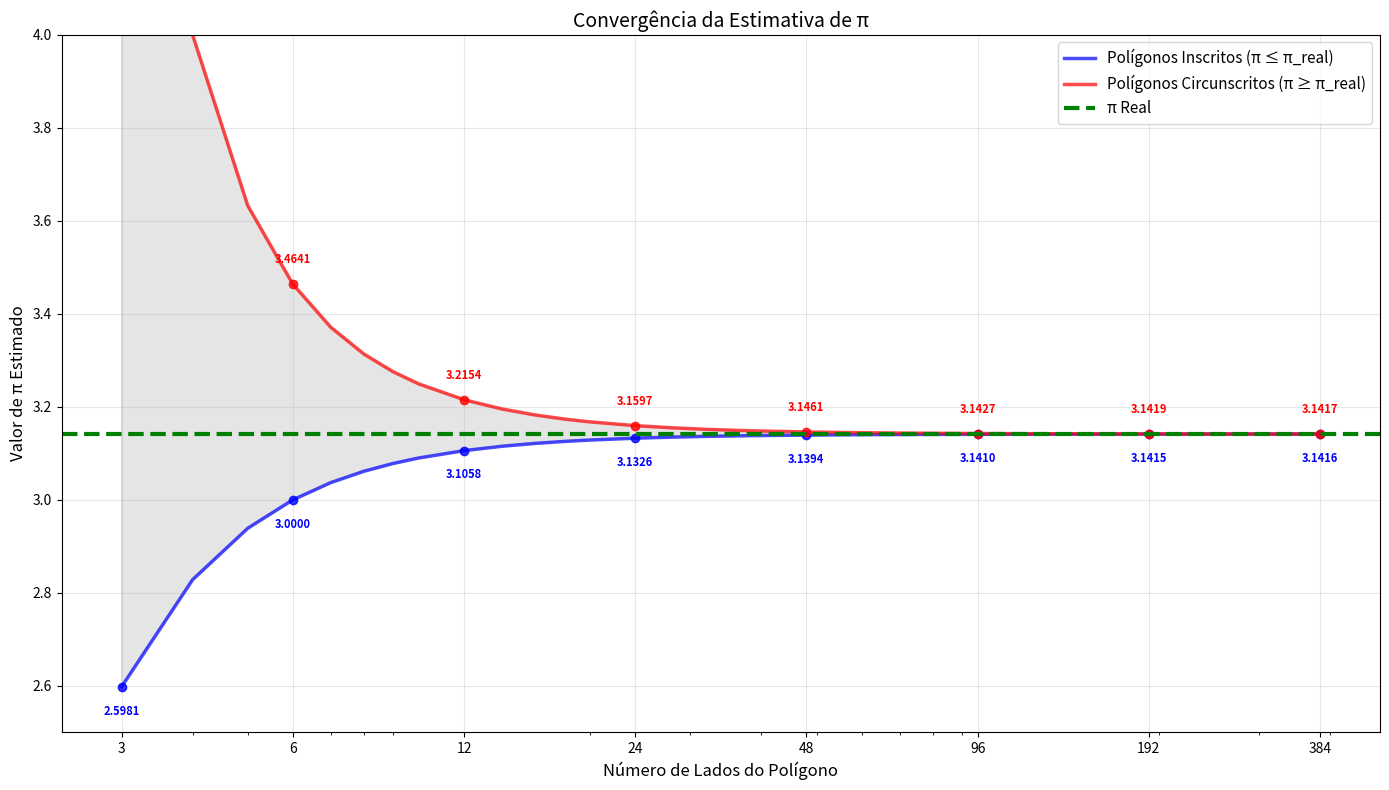
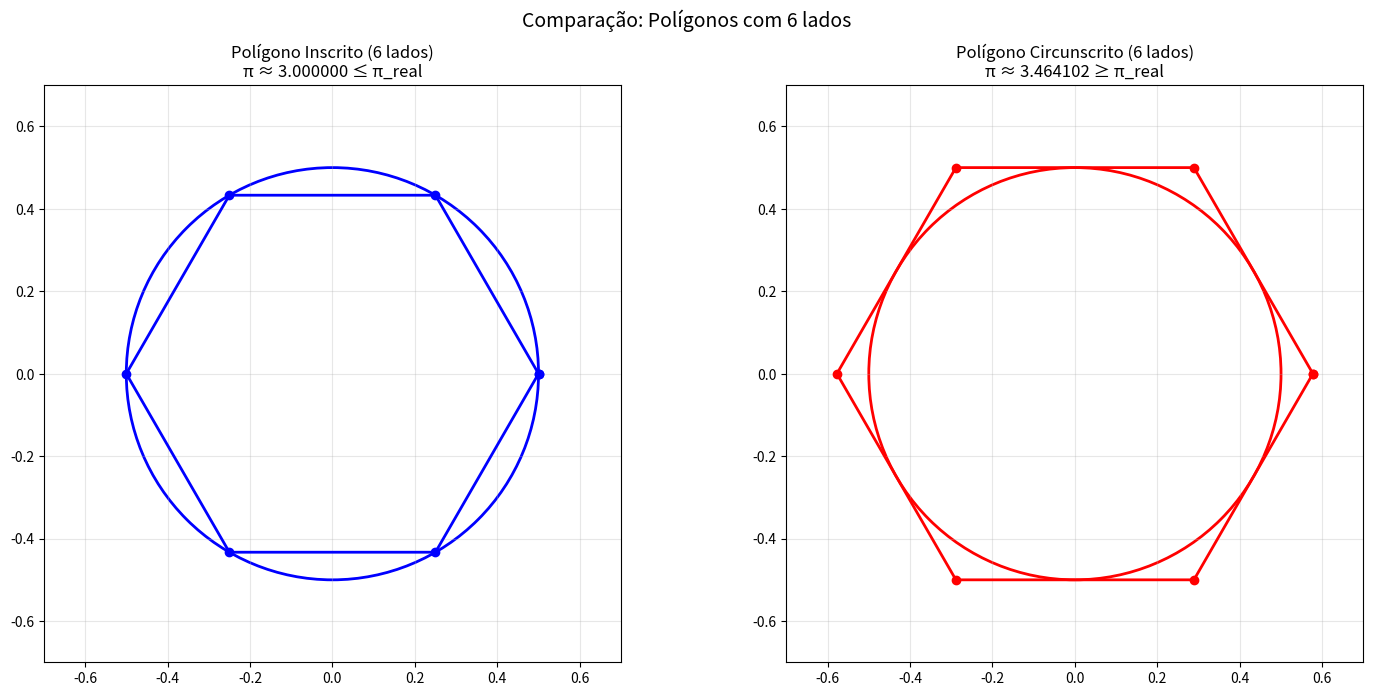
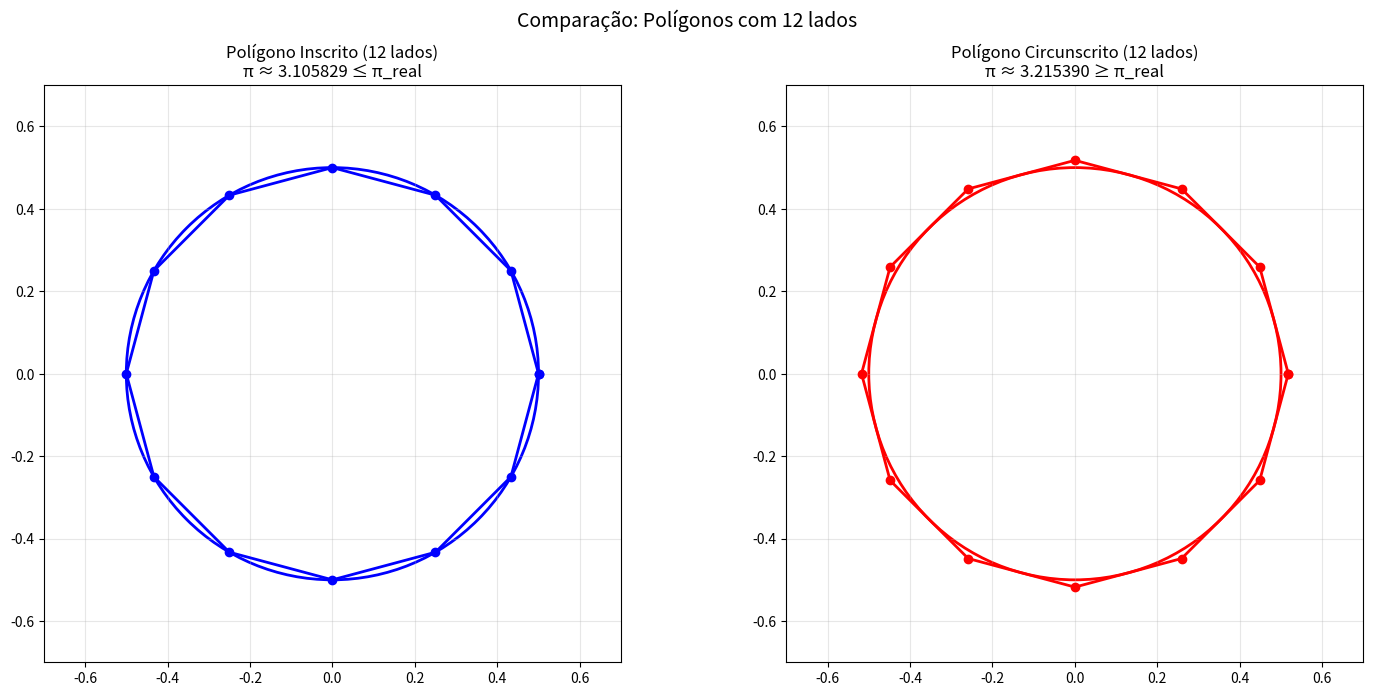
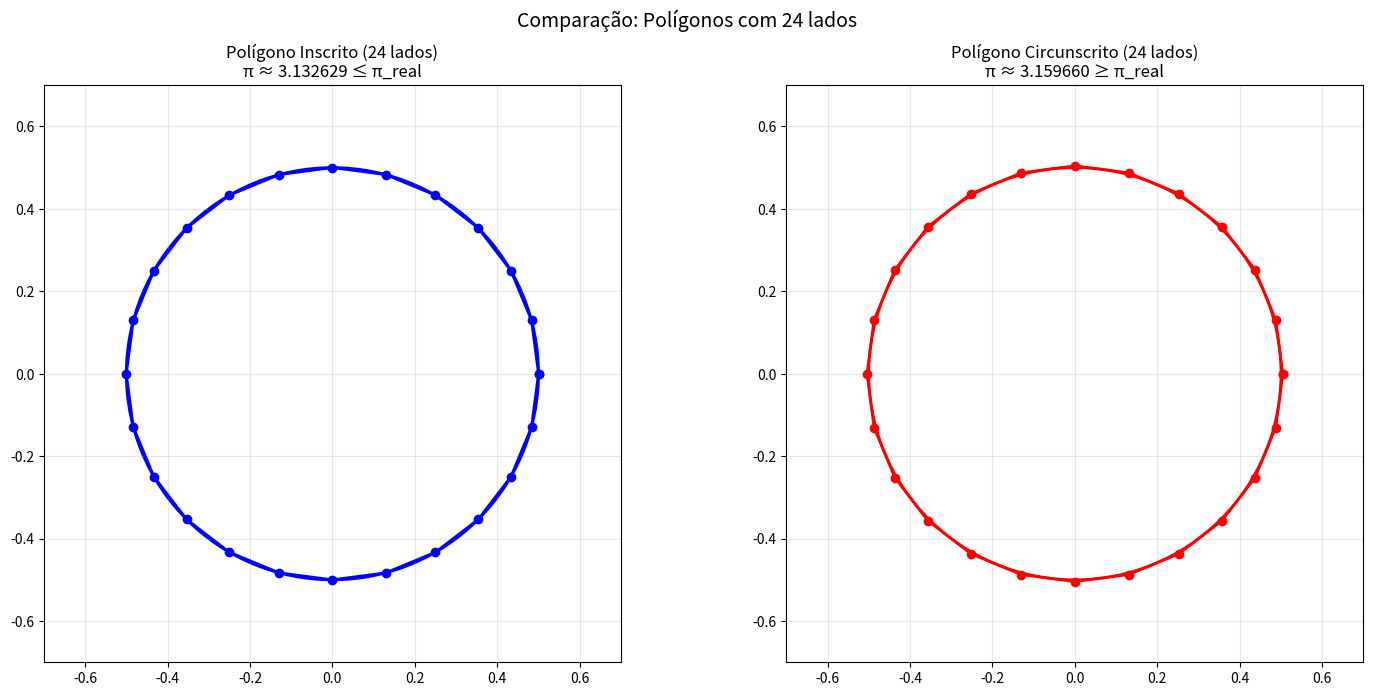

Recreate these plots in Python, in order.
"""
Estimador de π usando o método de polígonos inscritos e circunscritos
Baseado no método de Arquimedes
"""

import math
import matplotlib.pyplot as plt
import numpy as np
from matplotlib.gridspec import GridSpec

def estimar_pi_inscrito(num_lados):
    """
    Estima π usando polígonos inscritos (dentro do círculo)
    """
    if num_lados < 3:
        raise ValueError("Número de lados deve ser pelo menos 3")
    
    # Comprimento do lado do polígono inscrito
    # lado = sin(π/n)
    lado = math.sin(math.pi / num_lados)
    
    # Perímetro do polígono
    perimetro = num_lados * lado
    
    # π estimado = perímetro (já que diâmetro = 1)
    pi_estimado = perimetro
    
    return pi_estimado

def estimar_pi_circunscrito(num_lados):
    """
    Estima π usando polígonos circunscritos (fora do círculo)
    """
    if num_lados < 3:
        raise ValueError("Número de lados deve ser pelo menos 3")
    
    # Comprimento do lado do polígono circunscrito
    # lado = tan(π/n)
    lado = math.tan(math.pi / num_lados)
    
    # Perímetro do polígono
    perimetro = num_lados * lado
    
    # π estimado = perímetro (já que diâmetro = 1)
    pi_estimado = perimetro
    
    return pi_estimado

def gerar_tabela_resultados():
    """Gera uma tabela com os resultados para diferentes números de lados"""
    # Sequência com valores principais (para a tabela)
    num_lados_tabela = [3, 6, 12, 24, 48, 96, 192, 384]
    
    # Sequência completa com muitos pontos para curva suave
    num_lados_completo = [3, 4, 5, 6, 7, 8, 9, 10, 12, 14, 16, 18, 20, 
                          24, 28, 32, 36, 40, 48, 56, 64, 72, 80, 96, 
                          112, 128, 144, 160, 192, 224, 256, 288, 320, 384]
    
    print("=" * 85)
    print("ESTIMAÇÃO DE π POR POLÍGONOS INSCRITOS E CIRCUNSCRITOS")
    print("=" * 85)
    print(f"{'Lados':<6} {'π Inscrito':<14} {'π Circunscrito':<16} {'π Real':<12} {'Intervalo':<20}")
    print("-" * 85)
    
    resultados_inscrito_tabela = []
    resultados_circunscrito_tabela = []
    
    # Calcular apenas para os valores da tabela
    for n in num_lados_tabela:
        pi_inscrito = estimar_pi_inscrito(n)
        pi_circunscrito = estimar_pi_circunscrito(n)
        
        resultados_inscrito_tabela.append({
            'lados': n,
            'pi_estimado': pi_inscrito
        })
        
        resultados_circunscrito_tabela.append({
            'lados': n,
            'pi_estimado': pi_circunscrito
        })
        
        intervalo = f"[{pi_inscrito:.6f}, {pi_circunscrito:.6f}]"
        print(f"{n:<6} {pi_inscrito:<14.10f} {pi_circunscrito:<16.10f} {math.pi:<12.10f} {intervalo:<20}")
    
    print("=" * 85)
    
    # Calcular para todos os pontos (curva suave)
    resultados_inscrito_completo = []
    resultados_circunscrito_completo = []
    
    for n in num_lados_completo:
        resultados_inscrito_completo.append({
            'lados': n,
            'pi_estimado': estimar_pi_inscrito(n)
        })
        
        resultados_circunscrito_completo.append({
            'lados': n,
            'pi_estimado': estimar_pi_circunscrito(n)
        })
    
    return (resultados_inscrito_tabela, resultados_circunscrito_tabela,
            resultados_inscrito_completo, resultados_circunscrito_completo)

def plotar_grafico_comparacao(resultados_inscrito_tabela, resultados_circunscrito_tabela,
                             resultados_inscrito_completo, resultados_circunscrito_completo):
    """Gera gráfico comparando inscritos e circunscritos"""
    # Dados para curva suave
    lados_suave = [r['lados'] for r in resultados_inscrito_completo]
    pi_inscritos_suave = [r['pi_estimado'] for r in resultados_inscrito_completo]
    pi_circunscritos_suave = [r['pi_estimado'] for r in resultados_circunscrito_completo]
    
    # Dados para pontos da tabela
    lados_tabela = [r['lados'] for r in resultados_inscrito_tabela]
    pi_inscritos_tabela = [r['pi_estimado'] for r in resultados_inscrito_tabela]
    pi_circunscritos_tabela = [r['pi_estimado'] for r in resultados_circunscrito_tabela]
    
    # Criar figura
    plt.figure(figsize=(14, 8))
    
    # Curvas suaves
    plt.plot(lados_suave, pi_inscritos_suave, 'b-', linewidth=2.5, alpha=0.7, label='Polígonos Inscritos (π ≤ π_real)')
    plt.plot(lados_suave, pi_circunscritos_suave, 'r-', linewidth=2.5, alpha=0.7, label='Polígonos Circunscritos (π ≥ π_real)')
    
    # Pontos destacados (da tabela)
    plt.plot(lados_tabela, pi_inscritos_tabela, 'bo', markersize=6, alpha=0.8)
    plt.plot(lados_tabela, pi_circunscritos_tabela, 'ro', markersize=6, alpha=0.8)
    
    # Linha do π real
    plt.axhline(y=math.pi, color='g', linestyle='--', linewidth=3, label='π Real')
    
    # Configurar eixo x com valores reais
    plt.xscale('log')
    
    # Definir ticks manualmente para mostrar valores específicos
    ticks_principais = [3, 6, 12, 24, 48, 96, 192, 384]
    plt.xticks(ticks_principais, labels=[str(x) for x in ticks_principais])
    
    plt.xlabel('Número de Lados do Polígono', fontsize=12)
    plt.ylabel('Valor de π Estimado', fontsize=12)
    plt.title('Convergência da Estimativa de π', fontsize=14)
    plt.grid(True, alpha=0.3)
    plt.legend(fontsize=11)
    
    # Adicionar área sombreada entre as curvas
    plt.fill_between(lados_suave, pi_inscritos_suave, pi_circunscritos_suave, color='gray', alpha=0.2, label='Intervalo de confiança')
    
    # Adicionar valores apenas para os pontos principais
    for i, n in enumerate(lados_tabela):
        plt.annotate(f'{pi_inscritos_tabela[i]:.4f}', (n, pi_inscritos_tabela[i]), 
                    xytext=(0, -20), textcoords='offset points',
                    fontsize=8, ha='center', color='blue', weight='bold')
        plt.annotate(f'{pi_circunscritos_tabela[i]:.4f}', (n, pi_circunscritos_tabela[i]), 
                    xytext=(0, 15), textcoords='offset points',
                    fontsize=8, ha='center', color='red', weight='bold')
    
    # Ajustar limites do eixo y para melhor visualização
    plt.ylim(2.5, 4.0)
    
    # Ajustar layout
    plt.tight_layout()
    plt.savefig('comparacao_inscrito_circunscrito.png', dpi=300, bbox_inches='tight')
    plt.show()

def plotar_poligonos_comparacao():
    """Gera visualizações comparativas dos polígonos"""
    poligonos = [6, 12, 24]  # Polígonos para visualizar
    
    for n in poligonos:
        fig, (ax1, ax2) = plt.subplots(1, 2, figsize=(15, 7))
        
        # Polígono inscrito
        circle1 = plt.Circle((0, 0), 0.5, fill=False, color='blue', linewidth=2)
        ax1.add_artist(circle1)
        
        angulos_inscrito = np.linspace(0, 2*np.pi, n + 1)
        x_inscrito = 0.5 * np.cos(angulos_inscrito)
        y_inscrito = 0.5 * np.sin(angulos_inscrito)
        
        ax1.plot(x_inscrito, y_inscrito, 'bo-', linewidth=2, markersize=6)
        ax1.set_aspect('equal')
        ax1.set_xlim(-0.7, 0.7)
        ax1.set_ylim(-0.7, 0.7)
        
        pi_inscrito = estimar_pi_inscrito(n)
        ax1.set_title(f'Polígono Inscrito ({n} lados)\nπ ≈ {pi_inscrito:.6f} ≤ π_real', fontsize=12)
        ax1.grid(True, alpha=0.3)
        
        # Polígono circunscrito
        circle2 = plt.Circle((0, 0), 0.5, fill=False, color='red', linewidth=2)
        ax2.add_artist(circle2)
        
        raio_circunscrito = 0.5 / math.cos(math.pi / n)
        angulos_circunscrito = np.linspace(0, 2*np.pi, n + 1)
        x_circunscrito = raio_circunscrito * np.cos(angulos_circunscrito)
        y_circunscrito = raio_circunscrito * np.sin(angulos_circunscrito)
        
        ax2.plot(x_circunscrito, y_circunscrito, 'ro-', linewidth=2, markersize=6)
        ax2.set_aspect('equal')
        ax2.set_xlim(-0.7, 0.7)
        ax2.set_ylim(-0.7, 0.7)
        
        pi_circunscrito = estimar_pi_circunscrito(n)
        ax2.set_title(f'Polígono Circunscrito ({n} lados)\nπ ≈ {pi_circunscrito:.6f} ≥ π_real', fontsize=12)
        ax2.grid(True, alpha=0.3)
        
        plt.suptitle(f'Comparação: Polígonos com {n} lados', fontsize=14)
        plt.tight_layout()
        plt.savefig(f'comparacao_{n}_lados.png', dpi=300, bbox_inches='tight')
        plt.show()

def main():
    """Função principal"""
    print("Estimador de π usando Método de Polígonos Inscritos e Circunscritos")
    print("=" * 85)
    
    # Gerar e mostrar resultados
    (resultados_inscrito_tabela, resultados_circunscrito_tabela,
     resultados_inscrito_completo, resultados_circunscrito_completo) = gerar_tabela_resultados()
    
    # Plotar gráficos
    try:
        plotar_grafico_comparacao(resultados_inscrito_tabela, resultados_circunscrito_tabela,
                                 resultados_inscrito_completo, resultados_circunscrito_completo)
        print("\nGráfico de comparação salvo como 'comparacao_inscrito_circunscrito.png'")
        
        # Plotar visualizações comparativas
        plotar_poligonos_comparacao()
        print("Visualizações comparativas salvas como 'comparacao_N_lados.png'")
        
    except ImportError:
        print("\nMatplotlib não instalado. Instale com: pip install matplotlib")
    
    # Mostrar análise final
    ultimo_inscrito = resultados_inscrito_tabela[-1]
    ultimo_circunscrito = resultados_circunscrito_tabela[-1]
    
    print(f"\nAnálise Final:")
    print(f"Melhor estimativa inscrita: π ≈ {ultimo_inscrito['pi_estimado']:.10f}")
    print(f"Melhor estimativa circunscrita: π ≈ {ultimo_circunscrito['pi_estimado']:.10f}")
    print(f"π Real: {math.pi:.10f}")
    print(f"Intervalo: [{ultimo_inscrito['pi_estimado']:.10f}, {ultimo_circunscrito['pi_estimado']:.10f}]")
    print(f"Erro máximo: {abs(ultimo_circunscrito['pi_estimado'] - ultimo_inscrito['pi_estimado']):.2e}")

if __name__ == "__main__":
    main()